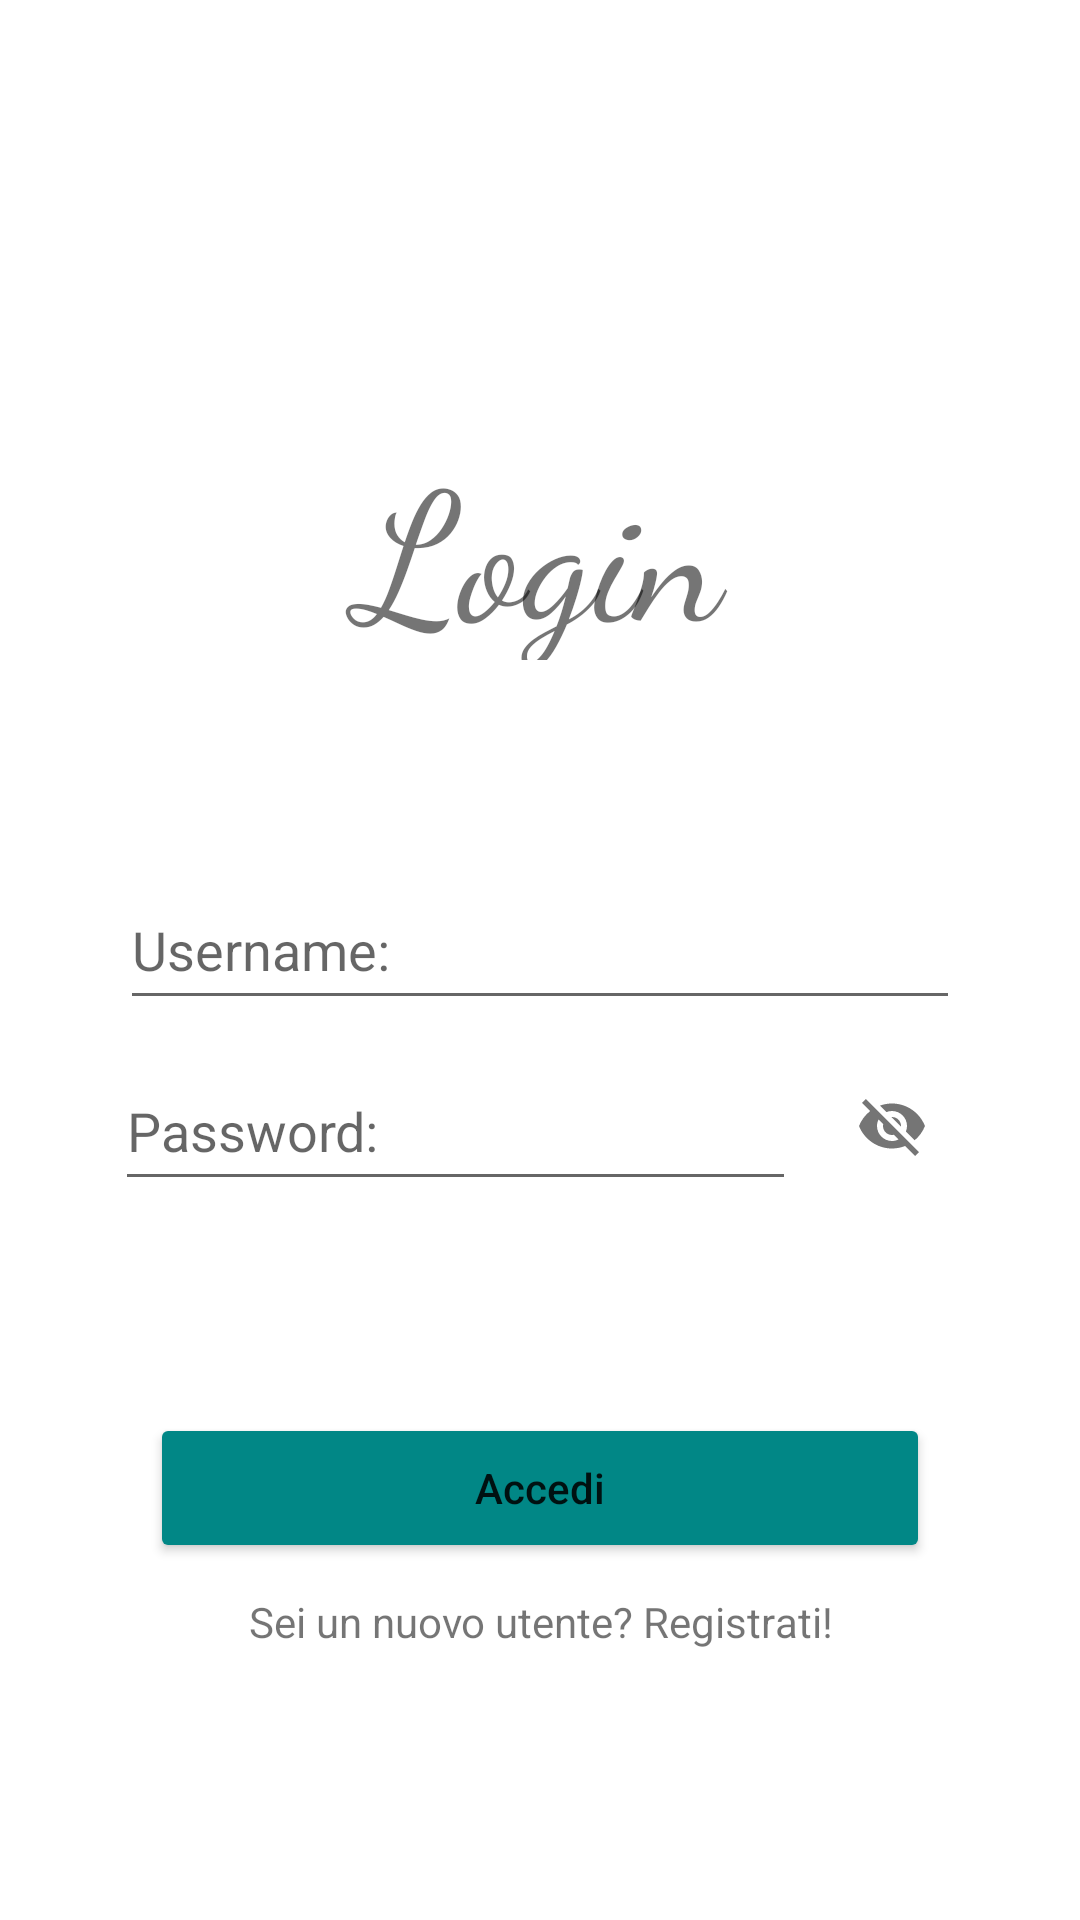

Produce the Android XML layout that renders to this screen, including the resource entries it uses.
<!-- AndroidManifest.xml: application theme Theme.ProgettoLogin2 -->
<!-- res/layout/activity_login.xml -->
<?xml version="1.0" encoding="utf-8"?>
<androidx.constraintlayout.widget.ConstraintLayout xmlns:android="http://schemas.android.com/apk/res/android"
    xmlns:app="http://schemas.android.com/apk/res-auto"
    xmlns:tools="http://schemas.android.com/tools"
    android:layout_width="match_parent"
    android:layout_height="match_parent"
    tools:context=".LoginActivity">

    <LinearLayout
        android:layout_width="match_parent"
        android:layout_height="match_parent"
        android:backgroundTint="@color/white"
        android:orientation="vertical">

        <Space
            android:layout_width="20dp"
            android:layout_height="140dp"/>

        <TextView
            android:layout_width="match_parent"
            android:layout_height="80dp"
            android:gravity="center_horizontal"
            android:text="Login"
            android:fontFamily="cursive"
            android:textAlignment="center"
            android:textSize="60dp" />

        <Space
            android:layout_width="20dp"
            android:layout_height="70dp"/>

        

        
        <EditText
            android:layout_width="280dp"
            android:layout_height="50dp"
            android:layout_gravity="center"
            android:hint="Username:"
            android:id="@+id/editText_InsertUsername_Login"/>

        <Space
            android:layout_width="20dp"
            android:layout_height="10dp"/>

        
        <LinearLayout
            android:layout_width="match_parent"
            android:layout_height="51dp"
            android:gravity="center"
            android:orientation="horizontal">

            

            <EditText
                android:id="@+id/editText_InsertPassword_Login"
                android:layout_width="227dp"
                android:layout_height="50dp"
                android:layout_gravity="center"
                android:hint="Password:"
                android:inputType="textPassword"/>

            
            <com.google.android.material.textfield.TextInputLayout
                android:layout_width="wrap_content"
                android:layout_height="wrap_content"
                android:id="@+id/imageButton_VisibilityPassword_Login"
                app:passwordToggleEnabled="true"/>

            
            <ImageButton
                android:layout_width="wrap_content"
                android:layout_height="wrap_content"
                android:src="@drawable/icon_visibility"
                android:backgroundTint="@color/white"
                android:visibility="gone"/>

        </LinearLayout>

        

        <Space
            android:layout_width="match_parent"
            android:layout_height="70dp"/>

        
        <Button
            android:layout_width="260dp"
            android:layout_height="50dp"
            android:layout_gravity="center"
            android:backgroundTint="@color/teal_700"
            android:text="Accedi"
            android:textAllCaps="false"
            android:id="@+id/button_Access_Login_HomeUser"/>

        <Space
            android:layout_width="match_parent"
            android:layout_height="10dp"/>

        
        <TextView
            android:layout_width="260dp"
            android:layout_height="50dp"
            android:layout_gravity="center"
            android:gravity="center_horizontal"
            android:backgroundTint="@color/teal_750"
            android:text="@string/register"
            android:textAllCaps="false"
            android:id="@+id/textView_LinkRegister_Login_Register"
            android:onClick="handleOnClick"
            android:clickable="true"/>

    </LinearLayout>

</androidx.constraintlayout.widget.ConstraintLayout>
<!-- resources referenced by this layout -->
<resources>
  <color name="teal_700">#FF018786</color>
  <color name="teal_750">#174950</color>
  <color name="white">#FFFFFFFF</color>
  <!-- drawable icon_visibility (drawable) -->
  <vector xmlns:android="http://schemas.android.com/apk/res/android"
      android:width="24dp"
      android:height="24dp"
      android:viewportWidth="24"
      android:viewportHeight="24">
    <path
        android:pathData="M12,4.5C7,4.5 2.73,7.61 1,12c1.73,4.39 6,7.5 11,7.5s9.27,-3.11 11,-7.5c-1.73,-4.39 -6,-7.5 -11,-7.5zM12,17c-2.76,0 -5,-2.24 -5,-5s2.24,-5 5,-5 5,2.24 5,5 -2.24,5 -5,5zM12,9c-1.66,0 -3,1.34 -3,3s1.34,3 3,3 3,-1.34 3,-3 -1.34,-3 -3,-3z"
        android:fillColor="#5F6368"/>
  </vector>
  <string name="register">Sei un nuovo utente? Registrati!</string>
  <style name="Theme.ProgettoLogin2" parent="Theme.MaterialComponents.DayNight.DarkActionBar">
          
          <item name="colorPrimary">@color/purple_500</item>
          <item name="colorPrimaryVariant">@color/purple_700</item>
          <item name="colorOnPrimary">@color/white</item>
          
          <item name="colorSecondary">@color/teal_200</item>
          <item name="colorSecondaryVariant">@color/teal_700</item>
          <item name="colorOnSecondary">@color/black</item>
          
          <item name="android:statusBarColor" tools:targetApi="l">?attr/colorPrimaryVariant</item>
          
      </style>
  <color name="purple_500">#FF6200EE</color>
  <color name="purple_700">#FF3700B3</color>
  <color name="teal_200">#FF03DAC5</color>
  <color name="black">#FF000000</color>
</resources>
